Image classification data set "processed" (Premanshu-Kumar/Pancreatic-Cancer-Detection-Using-Transfer-Learning on GitHub). Class labels (2): cancerous, normal.

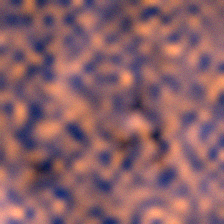
Label: cancerous

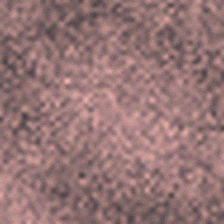
Label: normal

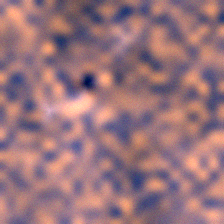
Label: cancerous

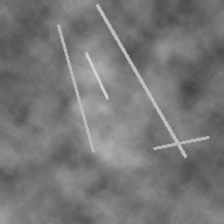
Label: normal

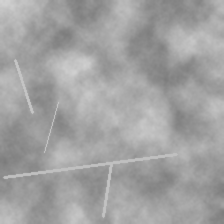
Label: normal

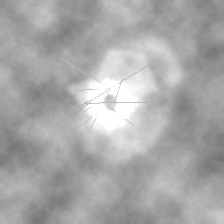
Label: cancerous
